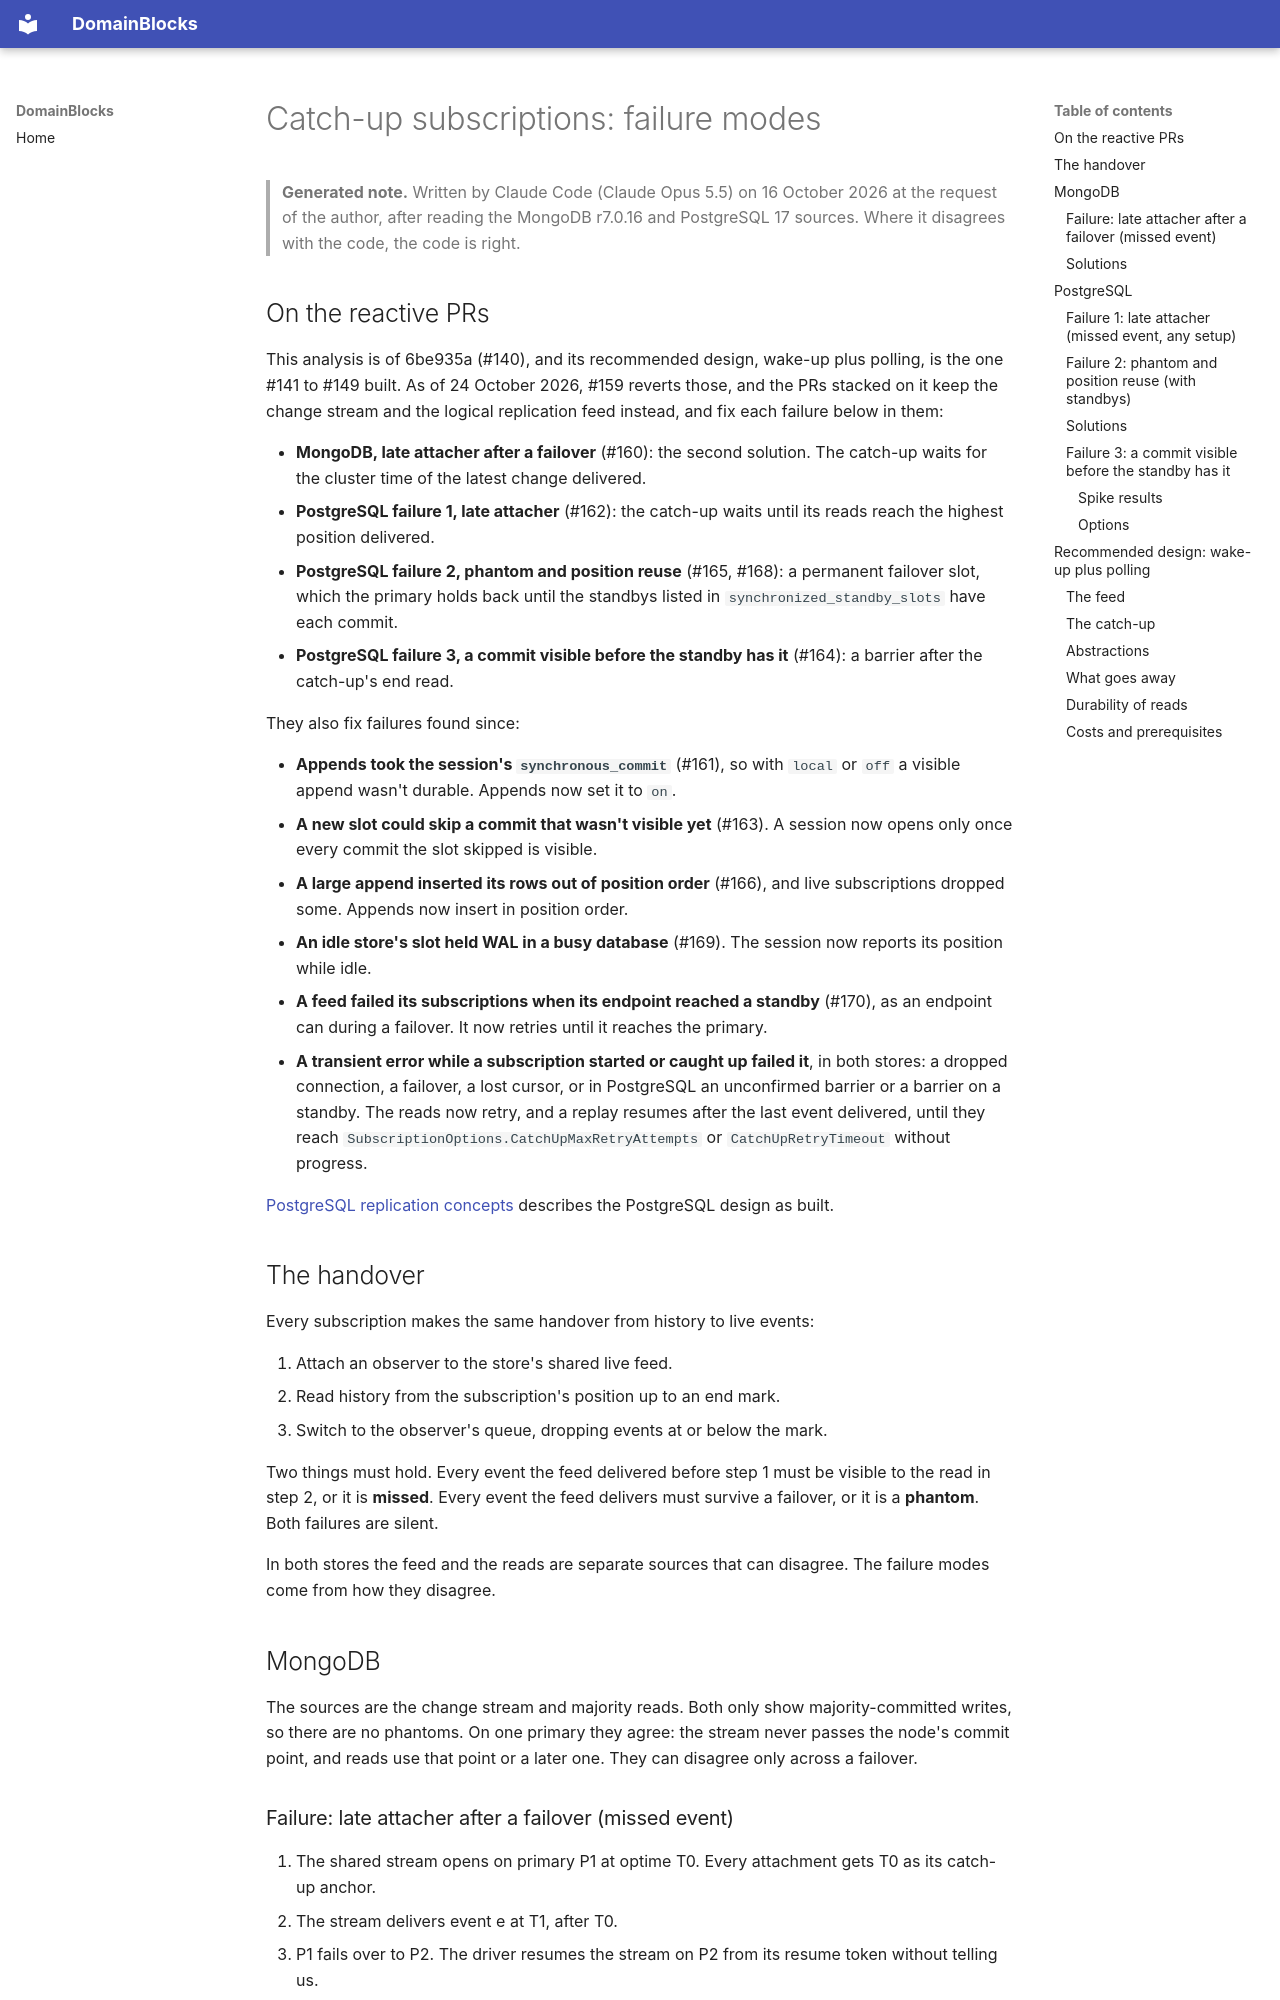

repository: DomainBlocks/domain-blocks · page: unpublished/subscription-failure-modes/index.html · generator: mkdocs

# Catch-up subscriptions: failure modes

> **Generated note.** Written by Claude Code (Claude Opus 5.5) on 16 October 2026 at the request of the author, after
> reading the MongoDB r7.0.16 and PostgreSQL 17 sources. Where it disagrees with the code, the code is right.

## On the reactive PRs

This analysis is of 6be935a (#140), and its recommended design, wake-up plus polling, is the one #141 to #149 built. As
of 24 October 2026, #159 reverts those, and the PRs stacked on it keep the change stream and the logical replication
feed instead, and fix each failure below in them:

- **MongoDB, late attacher after a failover** (#160): the second solution. The catch-up waits for the cluster time of
  the latest change delivered.
- **PostgreSQL failure 1, late attacher** (#162): the catch-up waits until its reads reach the highest position
  delivered.
- **PostgreSQL failure 2, phantom and position reuse** (#165, #168): a permanent failover slot, which the primary holds
  back until the standbys listed in `synchronized_standby_slots` have each commit.
- **PostgreSQL failure 3, a commit visible before the standby has it** (#164): a barrier after the catch-up's end read.

They also fix failures found since:

- **Appends took the session's `synchronous_commit`** (#161), so with `local` or `off` a visible append wasn't durable.
  Appends now set it to `on`.
- **A new slot could skip a commit that wasn't visible yet** (#163). A session now opens only once every commit the slot
  skipped is visible.
- **A large append inserted its rows out of position order** (#166), and live subscriptions dropped some. Appends now
  insert in position order.
- **An idle store's slot held WAL in a busy database** (#169). The session now reports its position while idle.
- **A feed failed its subscriptions when its endpoint reached a standby** (#170), as an endpoint can during a failover.
  It now retries until it reaches the primary.
- **A transient error while a subscription started or caught up failed it**, in both stores: a dropped connection, a
  failover, a lost cursor, or in PostgreSQL an unconfirmed barrier or a barrier on a standby. The reads now retry, and
  a replay resumes after the last event delivered, until they reach `SubscriptionOptions.CatchUpMaxRetryAttempts` or
  `CatchUpRetryTimeout` without progress.

[PostgreSQL replication concepts](postgresql-replication-concepts.md) describes the PostgreSQL design as built.

## The handover

Every subscription makes the same handover from history to live events:

1. Attach an observer to the store's shared live feed.
2. Read history from the subscription's position up to an end mark.
3. Switch to the observer's queue, dropping events at or below the mark.

Two things must hold. Every event the feed delivered before step 1 must be visible to the read in step 2, or it is
**missed**. Every event the feed delivers must survive a failover, or it is a **phantom**. Both failures are silent.

In both stores the feed and the reads are separate sources that can disagree. The failure modes come from how they
disagree.

## MongoDB

The sources are the change stream and majority reads. Both only show majority-committed writes, so there are no
phantoms. On one primary they agree: the stream never passes the node's commit point, and reads use that point or a
later one. They can disagree only across a failover.
